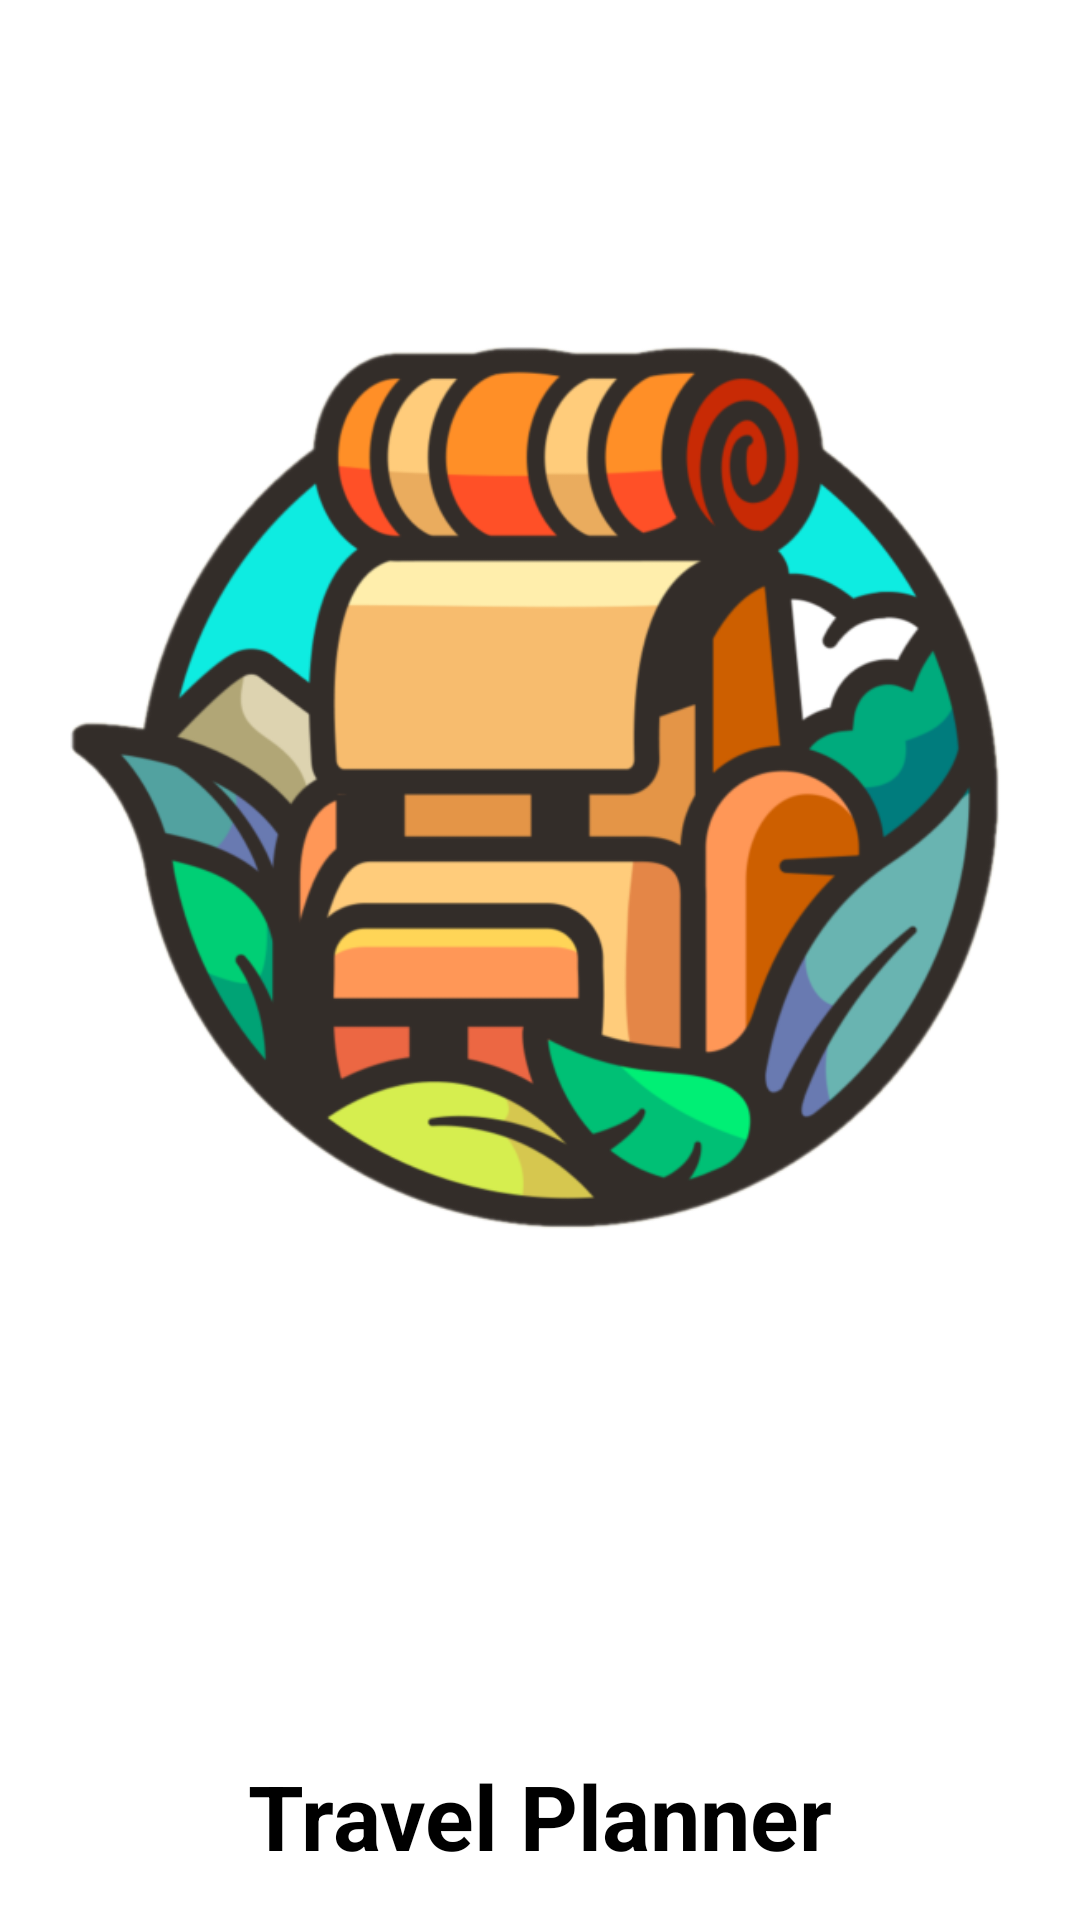

Produce the Android XML layout that renders to this screen, including the resource entries it uses.
<!-- AndroidManifest.xml: application theme Theme.TravelPlanner -->
<!-- res/layout/activity_start.xml -->
<?xml version="1.0" encoding="utf-8"?>
<androidx.constraintlayout.widget.ConstraintLayout xmlns:android="http://schemas.android.com/apk/res/android"
    xmlns:app="http://schemas.android.com/apk/res-auto"
    android:layout_width="match_parent"
    android:layout_height="match_parent"
    android:background="@color/white">

    <ImageView
        android:id="@+id/iv_start"
        android:layout_width="417dp"
        android:layout_height="592dp"
        android:layout_marginTop="-30dp"
        android:scaleType="fitXY"
        app:layout_constraintBottom_toBottomOf="parent"
        app:layout_constraintEnd_toEndOf="parent"
        app:layout_constraintStart_toStartOf="parent"
        app:layout_constraintTop_toTopOf="parent"
        app:layout_constraintVertical_bias="0.029"
        app:srcCompat="@drawable/background_intro" />

    <ImageView
        android:id="@+id/iv_start_2"
        android:layout_width="744dp"
        android:layout_height="581dp"
        android:layout_marginStart="32dp"
        android:layout_marginTop="-30dp"
        app:layout_constraintBottom_toBottomOf="parent"
        app:layout_constraintEnd_toEndOf="parent"
        app:layout_constraintHorizontal_bias="0.524"
        app:layout_constraintStart_toStartOf="parent"
        app:layout_constraintTop_toTopOf="parent"
        app:layout_constraintVertical_bias="0.024"
        app:srcCompat="@drawable/logo8" />

    <TextView
        android:id="@+id/tv_start"
        android:layout_width="wrap_content"
        android:layout_height="wrap_content"
        android:layout_marginTop="570dp"
        android:text="@string/trip_planner"
        android:textColor="#000000"
        android:textSize="30sp"
        android:textStyle="bold"
        app:layout_constraintBottom_toBottomOf="parent"
        app:layout_constraintEnd_toEndOf="parent"
        app:layout_constraintStart_toStartOf="parent"
        app:layout_constraintTop_toTopOf="parent" />

</androidx.constraintlayout.widget.ConstraintLayout>
<!-- resources referenced by this layout -->
<resources>
  <color name="white">#FFFFFFFF</color>
  <!-- drawable logo8: png bitmap (drawable-v24, 118137 bytes) -->
  <string name="trip_planner">Travel Planner</string>
  <style name="Theme.TravelPlanner" parent="Theme.MaterialComponents.DayNight.NoActionBar">
          
          <item name="colorPrimary">@color/orange_12</item>
          <item name="colorPrimaryVariant">@color/orange_12</item>
          <item name="colorOnPrimary">@color/white</item>
          
          <item name="colorSecondary">@color/orange_12</item>
          <item name="colorSecondaryVariant">@color/orange_12</item>
          <item name="colorOnSecondary">@color/black</item>
          
          <item name="android:statusBarColor" tools:targetApi="l">?attr/colorPrimaryVariant</item>
          
      </style>
  <color name="orange_12">#fd7e14</color>
  <color name="black">#000000</color>
</resources>
